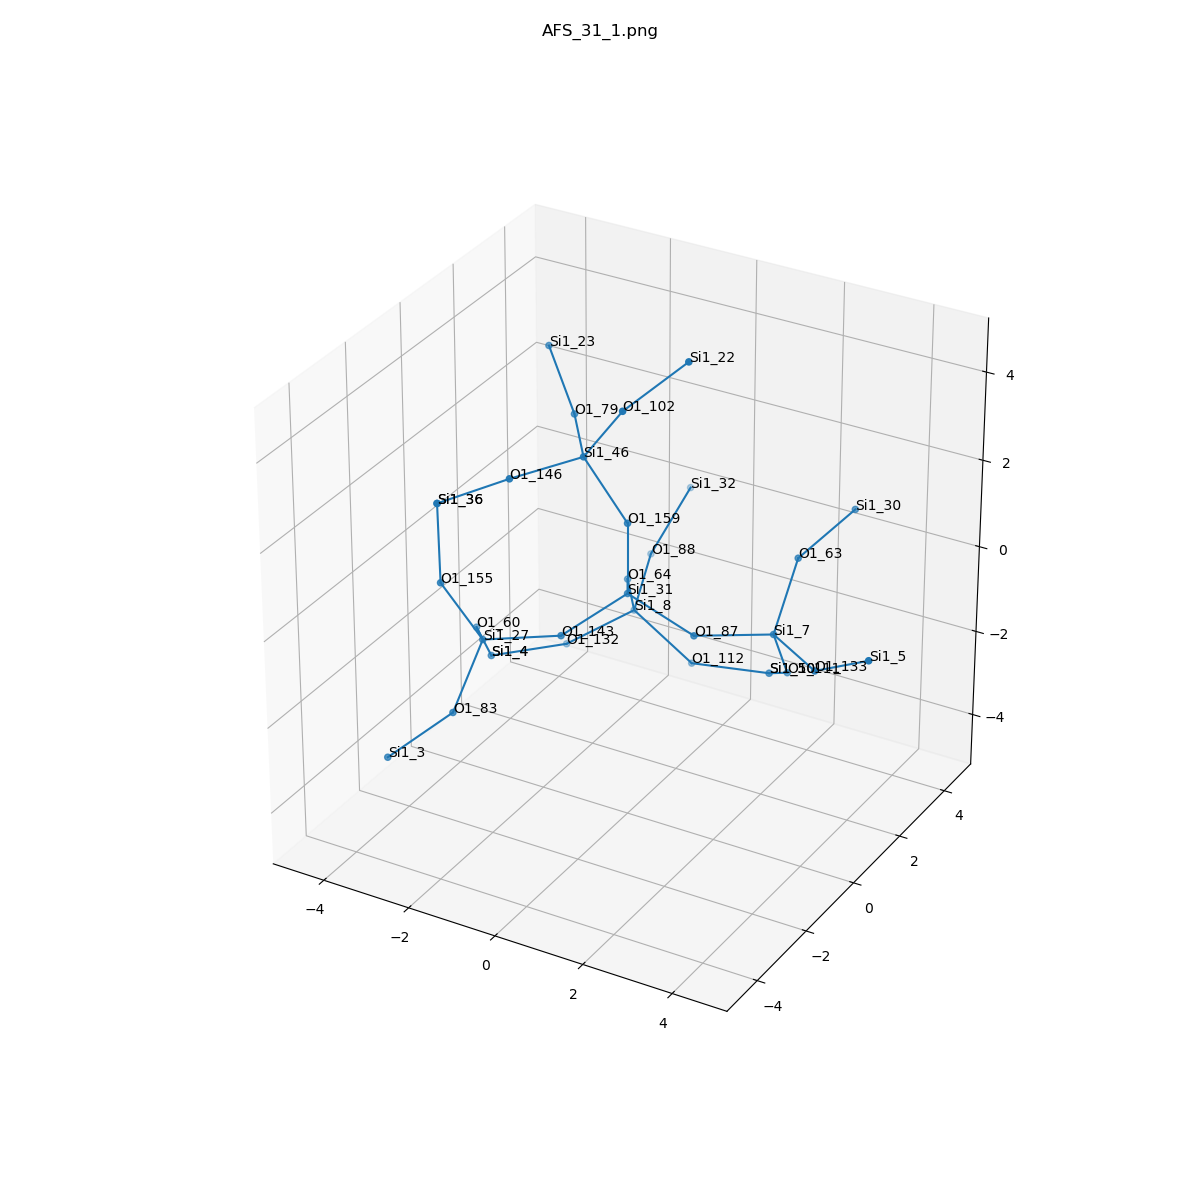

The file beside this chart, header and first rows:
, neighbor_num, isite, atom, x, y, z, front_index
0, 0, 31, Si1, 0.0, 0.0, 0.0, 
1, 1, 87, O1, 1.519, 0.0, -0.5358, 0.0
2, 1, 159, O1, -1.1102230246251565e-16, -3.0814879110195774e-33, 1.61, 0.0
3, 1, 143, O1, -0.7647, -1.312, -0.5355, 0.0
4, 1, 64, O1, -0.7582, 1.315, -0.5377, 0.0
5, 2, 7, Si1, 2.765, 1.012, -0.6537, 1.0
6, 2, 46, Si1, -0.9221, -0.1345, 2.924, 2.0
7, 2, 27, Si1, -2.263, -1.84, -0.7984, 3.0
8, 2, 8, Si1, -1.122, 2.212, -1.824, 4.0
9, 3, 63, O1, 2.755, 2.019, 0.6025, 5.0
10, 3, 111, O1, 2.642, 1.856, -2.019, 5.0
11, 3, 133, O1, 4.14, 0.1742, -0.6586, 5.0
12, 3, 146, O1, -1.821, -1.466, 2.813, 6.0
13, 3, 102, O1, 0.01547, -0.2192, 4.23, 6.0
14, 3, 79, O1, -1.886, 1.15, 3.038, 6.0
15, 3, 155, O1, -2.9, -2.357, 0.5875, 7.0
16, 3, 60, O1, -3.157, -0.6348, -1.384, 7.0
17, 3, 83, O1, -2.234, -3.05, -1.86, 7.0
18, 3, 132, O1, -2.328, 1.523, -2.636, 8.0
19, 3, 88, O1, -1.568, 3.682, -1.34, 8.0
20, 3, 112, O1, 0.1714, 2.333, -2.777, 8.0
21, 4, 30, Si1, 3.286, 3.42, 1.194, 9.0
22, 4, 50, Si1, 1.69, 2.863, -2.839, 10.0
23, 4, 5, Si1, 5.489, -0.1627, 0.1514, 11.0
24, 4, 36, Si1, -3.185, -1.974, 2.126, 12.0
25, 4, 22, Si1, 0.943, 0.7459, 5.125, 13.0
26, 4, 23, Si1, -2.944, 1.947, 3.954, 14.0
27, 4, 36, Si1, -3.185, -1.974, 2.126, 15.0
28, 4, 4, Si1, -3.422, 0.3426, -2.636, 16.0
29, 4, 3, Si1, -3.259, -3.885, -2.779, 17.0
30, 4, 4, Si1, -3.422, 0.3426, -2.636, 18.0
31, 4, 32, Si1, -1.224, 4.732, -0.1684, 19.0
32, 4, 50, Si1, 1.69, 2.863, -2.839, 20.0
